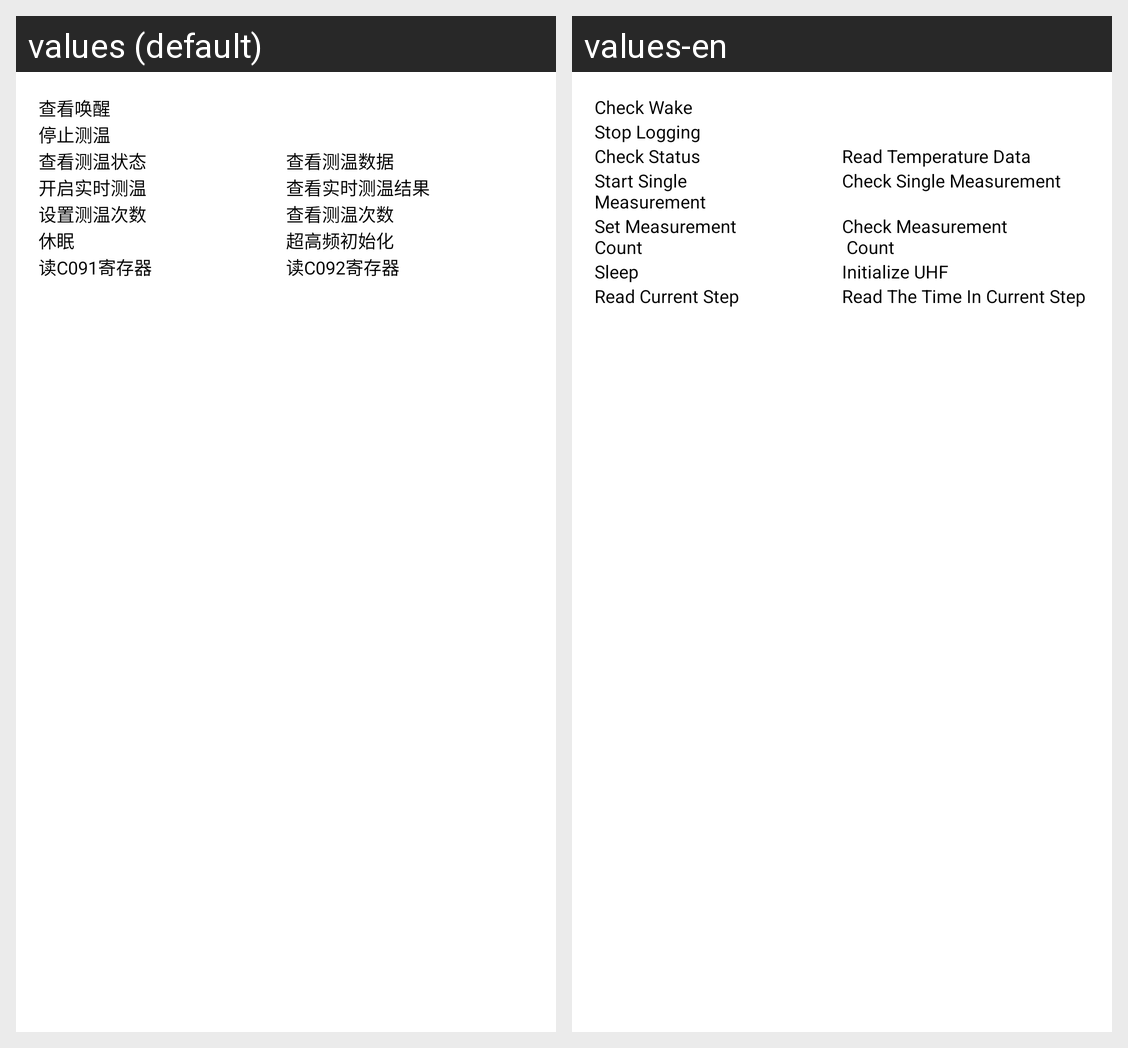

For this localized Android screen grid, give each drawn string resource with its value in every locale shown.
Android screen res/layout/fragment_configuration.xml rendered under 2 locales, left to right: values (default), values-en. Device: Nexus 5 (rendered at 1080×1920; each locale shown at half size, 540×960, under a caption strip naming it); theme AppTheme.
Strings drawn on this screen, with the default value and each locale's value (text and hints the layout hard-codes, and strings that could not be matched under every locale, appear in the picture but are not listed):

config_text2
  values: 查看唤醒
  values-en: Check Wake

config_text8
  values: 停止测温
  values-en: Stop Logging

config_text9
  values: 查看测温状态
  values-en: Check Status

config_text10
  values: 查看测温数据
  values-en: Read Temperature Data

config_text11
  values: 开启实时测温
  values-en: Start Single 
      Measurement

config_text12
  values: 查看实时测温结果
  values-en: Check Single Measurement

config_text13
  values: 设置测温次数
  values-en: Set Measurement 
      Count

config_text14
  values: 查看测温次数
  values-en: Check Measurement
       Count

config_text15
  values: 休眠
  values-en: Sleep

config_text16
  values: 超高频初始化
  values-en: Initialize UHF

config_text17
  values: 读C091寄存器
  values-en: Read Current Step

config_text18
  values: 读C092寄存器
  values-en: Read The Time In Current Step
